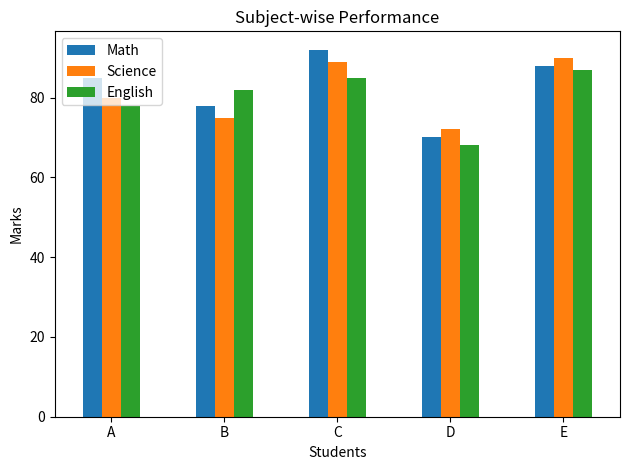
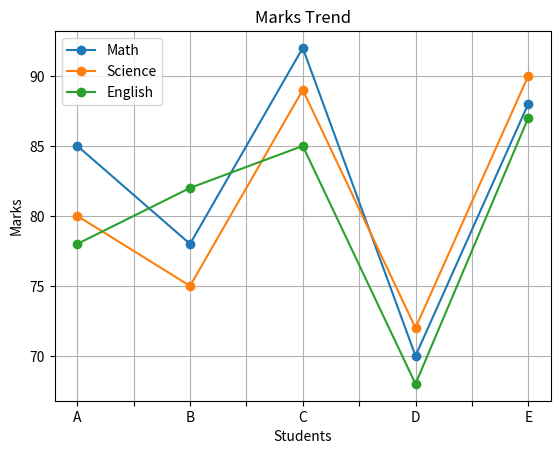
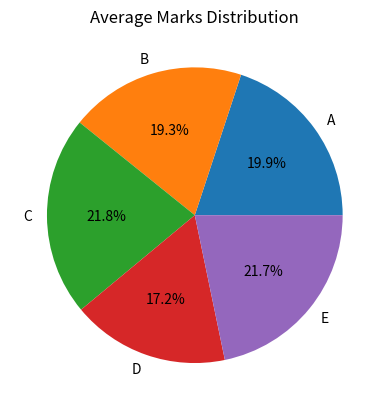

Python code for these plots, in order:
import pandas as pd
import matplotlib.pyplot as plt

# Dataset
data = {
    "Name": ["A", "B", "C", "D", "E"],
    "Math": [85, 78, 92, 70, 88],
    "Science": [80, 75, 89, 72, 90],
    "English": [78, 82, 85, 68, 87]
}

df = pd.DataFrame(data)
df

# Add Average column
df["Average"] = df[["Math", "Science", "English"]].mean(axis=1)
df

df.set_index("Name")[["Math", "Science", "English"]].plot(kind="bar")
plt.title("Subject-wise Performance")
plt.xlabel("Students")
plt.ylabel("Marks")
plt.xticks(rotation=0)
plt.tight_layout()
plt.show()

df.set_index("Name")[["Math", "Science", "English"]].plot(kind="line", marker='o')
plt.title("Marks Trend")
plt.xlabel("Students")
plt.ylabel("Marks")
plt.grid()
plt.show()

plt.pie(df["Average"], labels=df["Name"], autopct='%1.1f%%')
plt.title("Average Marks Distribution")
plt.show()

top_student = df.loc[df['Average'].idxmax()]
print("Top Performer:")
print(top_student)
